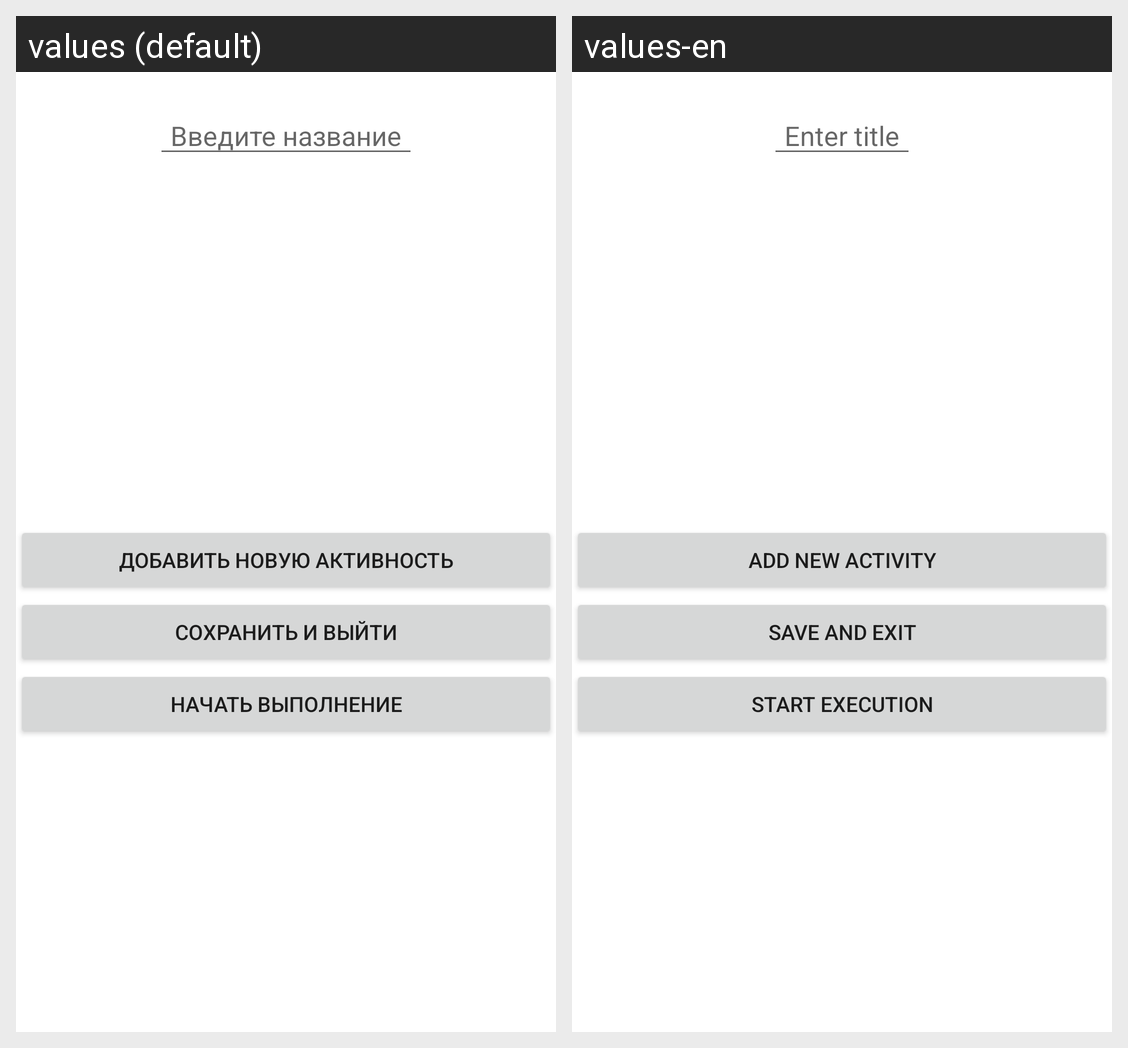

The same Android screen rendered under two of its app's locales, left to right. List the strings drawn on it with the default value and each locale's translation.
Android screen res/layout/activity_sequence_detail.xml rendered under 2 locales, left to right: values (default), values-en. Device: Nexus 5 (rendered at 1080×1920; each locale shown at half size, 540×960, under a caption strip naming it); theme Theme.Tabatatimer.
Strings drawn on this screen, with the default value and each locale's value (text and hints the layout hard-codes, and strings that could not be matched under every locale, appear in the picture but are not listed):

title_hint
  values: Введите название
  values-en: Enter title

addWorkActivity
  values: Добавить новую активность
  values-en: Add new activity

save_button
  values: Сохранить и выйти
  values-en: Save and exit

startWorking
  values: Начать выполнение
  values-en: Start execution
